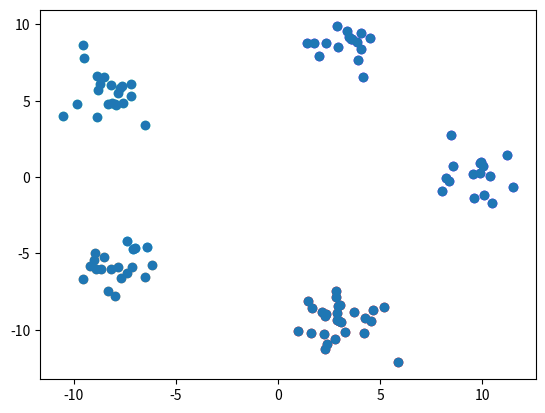

Python code for this plot:
import numpy as np
import matplotlib.pyplot as plt
import scipy.stats as stats
import matplotlib.cm as cm

def em(data, classes, epoch):
    sample_mean = np.average(data, axis=0)

    component_variance = 1.0/len(data)*sum((data - sample_mean)**2)

    mu = [data[np.random.choice(range(data.shape[0]))] for i in range(classes)]

    sigma2 = [component_variance for i in range(classes)]

    psi = [1.0/classes for i in range(classes)]

    for i in range(epoch):
        gamma = e_step(data, classes, mu, sigma2, psi)
        mu,sigma2,psi = m_step(data,classes,gamma)

    return gamma

def e_step(data, classes, mu, sigma2, psi):
    gamma = np.zeros((len(data), classes))

    for i in range(len(data)):
        normals = [psi[k]*stats.multivariate_normal.pdf(data[i], mu[k], np.diag(sigma2[k]))\
                     for k in range(classes)]
        
        for k in range(classes):
            gamma[i][k] = normals[k]/sum(normals)
    return gamma


def m_step(data, classes, gamma):
    sumGamma = [sum(gamma[:,k]) for k in range(classes)]
    psi = [sumGamma[k]/data.shape[0] for k in range(classes)]
    mu = [scalarSum(gamma[:,k], data)/sumGamma[k] for k in range(classes)]
    sigma2 = [scalarSquareSum(gamma[:,k], data, mu[k])/sumGamma[k] for k in range(classes)]
    return mu, sigma2, psi

def scalarSum(gamma, x):
    total = np.zeros(x[0].shape)
    for i in range(x.shape[0]):
        total += gamma[i]*x[i]
    return total

def scalarSquareSum(gamma, x, m):
    total = np.zeros(x[0].shape)
    for i in range(x.shape[0]):
        total += gamma[i]*(x[i] - m)**2
    return total

def generateData(dimension, amount, classes):
    dimension = 2
    centers = []
    r = 10.0
    for i in range(classes):
        centers.append(np.array([r * np.cos(2 * np.pi * i / classes), r * np.sin(2 * np.pi * i / classes)]))
    data = []
    labels = []
    for sample in range(amount):
        center = np.random.choice(range(classes))
        labels.append(center)
        C = centers[center]
        data.append(np.array([np.random.normal(C[0],1.0), np.random.normal(C[1], 1.0)]))

    
    return np.array(data),labels

classes = 5

data,labels = generateData(dimension=2,amount=100,classes=classes)

probs = em(data, classes=classes, epoch=50)

prediction = np.array([np.argmax(probs[i]) for i in range(probs.shape[0])])
print(prediction)
print(labels)


colors = cm.rainbow(np.linspace(0, 1, classes))

for i in range(classes):
    indices = np.where(prediction == i)
    points = np.take(data,indices,axis=0)[0]
    plt.scatter([k[0] for k in points],[k[1] for k in points], color=colors[i])
    
plt.show()



plt.scatter([k[0] for k in data],[k[1] for k in data])
plt.show()

